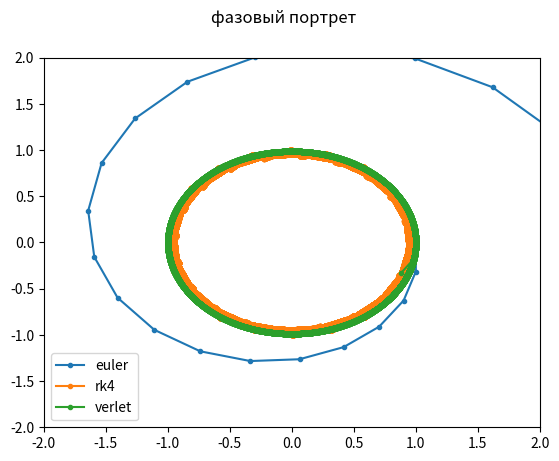
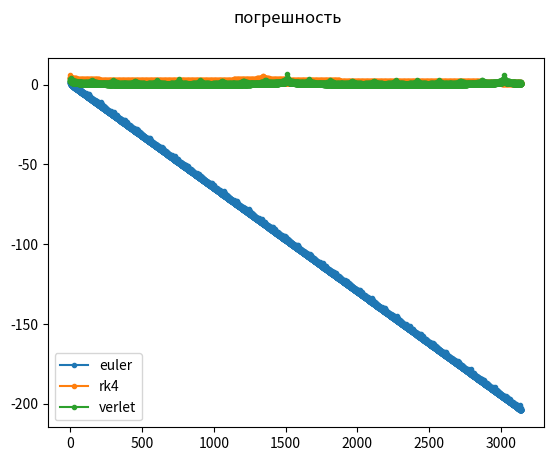
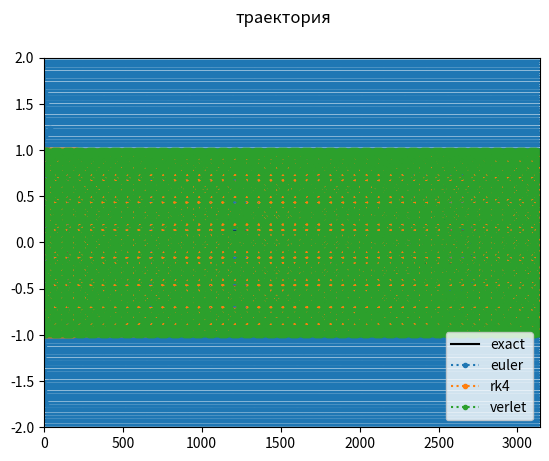

Recreate these plots in Python, in order.
import numpy as np
%matplotlib notebook
import matplotlib.pyplot as plt

def f(x):
    return -x

# Метод Эйлера
def euler(x0, v0, ts):
    xs, vs = [x0], [v0]

    for i in range(len(ts)-1):
        dt = ts[i+1] - ts[i]
        x1, v1 = xs[-1]+vs[-1]*dt, vs[-1]+f(xs[-1])*dt
        xs.append(x1)
        vs.append(v1)
    
    return xs, vs

# Метод Верле. Использует v0 только на первом шаге, дальше сам
def verlet(x0, v0, ts):
    xs, vs = [x0], [v0]
    dt = ts[1] - ts[0]
    
    x1 = x0 + v0*dt + f(x0)*dt**2/2
    xs.append(x1)
    
    for i in range(1, len(ts)-1):
        dt = ts[i+1] - ts[i]
        x1 = 2*xs[-1] - xs[-2] + f(xs[-1])*dt**2
        xs.append(x1)

    for i in range(1, len(ts)-1):
        dt = ts[i+1] - ts[i]
        vs.append((xs[i+1]-xs[i-1])/2/dt)

    vs.append((xs[-1]-xs[-2])/dt)
  
    return xs, vs

# Метод Рунге-Кутты 4-го порядка
def rk4(x0, v0, ts):
    xs, vs = [x0], [v0]

    for i in range(len(ts)-1):
        dt = ts[i+1] - ts[i]
        x, v = xs[-1], vs[-1]
        kx1 = dt*(v)
        kv1 = dt*(f(x))
        kx2 = dt*(v+kv1/2)
        kv2 = dt*(f(x+kx1/2))
        kx3 = dt*(v+kv2/2)
        kv3 = dt*(f(x+kx2/2))
        kx4 = dt*(v+kv3)
        kv4 = dt*(f(x+kx3))
        x1 = x + (kx1+2*kx2+2*kx3+kx4)/6
        v1 = v + (kv1+2*kv2+2*kv3+kv4)/6
        xs.append(x1)
        vs.append(v1)
    
    return xs, vs

x0, v0 = 1, 0
t0, t1 = 0, 1000*np.pi
n = 10001

plt.figure()

# reference line
ts = np.linspace(0, 2*np.pi, 101)
plt.plot(np.cos(ts), np.sin(ts), 'k:')

# solvers
ts = np.linspace(t0, t1, n)
for method in ['euler', 'rk4', 'verlet']:
    xs, vs = locals()[method](x0, v0, ts)
    plt.plot(xs, vs, '.-', label=method)
plt.legend()
plt.axis([-2, 2, -2, 2])
plt.suptitle('фазовый портрет')
pass

plt.figure()

ts = np.linspace(t0, t1, n)
for method in ['euler', 'rk4', 'verlet']:
    xs, vs = locals()[method](x0, v0, ts)
    plt.plot(ts, -np.log10(np.abs(np.array(xs) - np.cos(ts))), '.-', label=method)
#     plt.plot(ts, -np.log10(np.abs(np.array(vs) + np.sin(ts))), '.-', label=method)
plt.legend()
plt.suptitle('погрешность')
pass

plt.figure()

ts = np.linspace(t0, t1, n)
plt.plot(ts, np.cos(ts), 'k-', label='exact')
for method in ['euler', 'rk4', 'verlet']:
    xs, vs = locals()[method](x0, v0, ts)
    plt.plot(ts, xs, '.:', label=method)
plt.legend()
plt.axis([t0, t1, -2, 2])
plt.suptitle('траектория')
pass